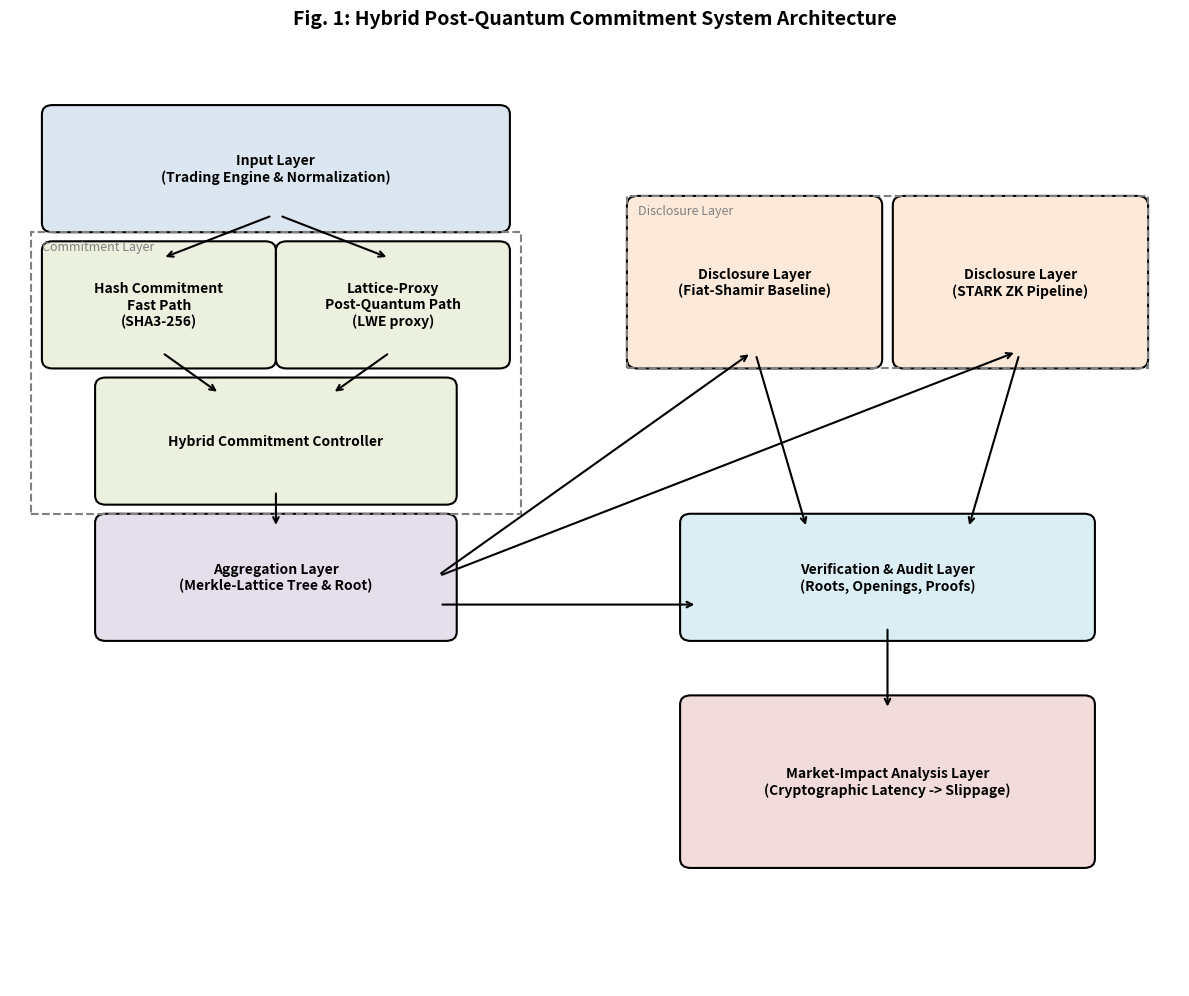

Generate this figure with matplotlib:
#!/usr/bin/env python3
import os
import matplotlib.pyplot as plt
import matplotlib.patches as patches

# Ensure figures directory exists
os.makedirs('results/figures', exist_ok=True)

def draw_box(ax, x, y, width, height, label, color):
    # Draw rounded rectangle
    box = patches.FancyBboxPatch((x, y), width, height,
                                 boxstyle="round,pad=0.2,rounding_size=0.1",
                                 edgecolor='black', facecolor=color, lw=1.5)
    ax.add_patch(box)

    # Add text label
    ax.text(x + width/2, y + height/2, label,
            ha='center', va='center', fontsize=10, weight='bold')

def draw_arrow(ax, start_x, start_y, end_x, end_y, label=""):
    ax.annotate("",
                xy=(end_x, end_y), xycoords='data',
                xytext=(start_x, start_y), textcoords='data',
                arrowprops=dict(arrowstyle="->", color="black", lw=1.5, shrinkA=5, shrinkB=5))
    if label:
        mid_x = (start_x + end_x) / 2
        mid_y = (start_y + end_y) / 2
        ax.text(mid_x, mid_y, label, ha='center', va='bottom', fontsize=8)

fig, ax = plt.subplots(figsize=(12, 10))

# Define colors per standard
# Blue for ML/Processing, Green for core, Purple for Evaluation, Beige/Orange for integration
color_input = '#DCE6F1' # Light Blue
color_commit = '#EBF1DE' # Light Green
color_agg = '#E5DFEC' # Light Purple
color_disc = '#FDE9D9' # Light Orange
color_audit = '#DAEEF3' # Light Cyan
color_market = '#F2DCDB' # Light Red

# Title
plt.title("Fig. 1: Hybrid Post-Quantum Commitment System Architecture", fontsize=14, weight='bold', y=1.05)

# --- 1. Input Layer ---
draw_box(ax, 0.5, 8.5, 4, 1, "Input Layer\n(Trading Engine & Normalization)", color_input)

# --- 2. Commitment Layer ---
draw_box(ax, 0.5, 7, 1.8, 1, "Hash Commitment\nFast Path\n(SHA3-256)", color_commit)
draw_box(ax, 2.7, 7, 1.8, 1, "Lattice-Proxy\nPost-Quantum Path\n(LWE proxy)", color_commit)
draw_box(ax, 1.0, 5.5, 3, 1, "Hybrid Commitment Controller", color_commit)

# --- 3. Aggregation Layer ---
draw_box(ax, 1.0, 4, 3, 1, "Aggregation Layer\n(Merkle-Lattice Tree & Root)", color_agg)

# --- 4. Disclosure Layer ---
draw_box(ax, 6, 7, 2, 1.5, "Disclosure Layer\n(Fiat-Shamir Baseline)", color_disc)
draw_box(ax, 8.5, 7, 2, 1.5, "Disclosure Layer\n(STARK ZK Pipeline)", color_disc)

# --- 5. Verification and Audit Layer ---
draw_box(ax, 6.5, 4, 3.5, 1, "Verification & Audit Layer\n(Roots, Openings, Proofs)", color_audit)

# --- 6. Market-Impact Analysis Layer ---
draw_box(ax, 6.5, 1.5, 3.5, 1.5, "Market-Impact Analysis Layer\n(Cryptographic Latency -> Slippage)", color_market)

# --- Connections ---
# Input to Commitments
draw_arrow(ax, 2.5, 8.5, 1.4, 8)
draw_arrow(ax, 2.5, 8.5, 3.6, 8)

# Commitments to Hybrid Controller
draw_arrow(ax, 1.4, 7, 2.0, 6.5)
draw_arrow(ax, 3.6, 7, 3.0, 6.5)

# Hybrid to Aggregation
draw_arrow(ax, 2.5, 5.5, 2.5, 5)

# Aggregation to Disclosure
draw_arrow(ax, 4.0, 4.5, 7.0, 7)
draw_arrow(ax, 4.0, 4.5, 9.5, 7)

# Disclosure to Verification
draw_arrow(ax, 7.0, 7, 7.5, 5)
draw_arrow(ax, 9.5, 7, 9.0, 5)

# Aggregation to Verification
draw_arrow(ax, 4.0, 4.2, 6.5, 4.2)

# Verification to Market Impact
draw_arrow(ax, 8.25, 4, 8.25, 3)

# Add dotted box around groups to show structure
import matplotlib.patches as patches
commit_group = patches.Rectangle((0.2, 5.2), 4.6, 3.1, linewidth=1.5, edgecolor='gray', facecolor='none', linestyle='--')
ax.add_patch(commit_group)
ax.text(0.3, 8.1, "Commitment Layer", fontsize=9, color='gray')

disc_group = patches.Rectangle((5.8, 6.8), 4.9, 1.9, linewidth=1.5, edgecolor='gray', facecolor='none', linestyle='--')
ax.add_patch(disc_group)
ax.text(5.9, 8.5, "Disclosure Layer", fontsize=9, color='gray')

# Formatting
ax.set_xlim(0, 11)
ax.set_ylim(0, 10)
ax.axis('off')

plt.tight_layout()
plt.savefig('results/figures/system_architecture.png', dpi=300, bbox_inches='tight')
plt.close()
